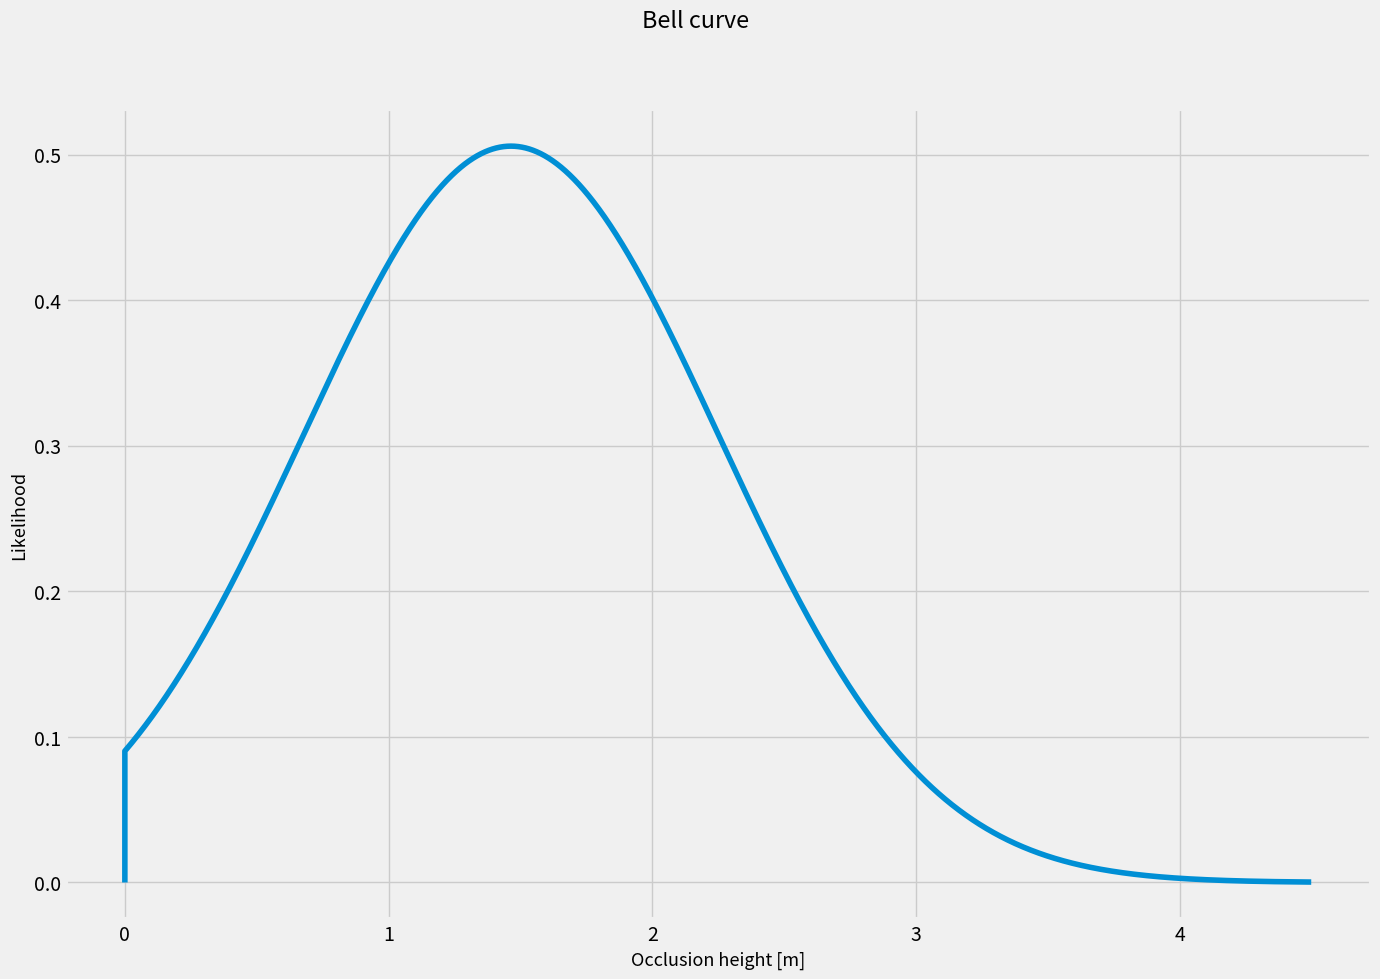

Reproduce this figure in Python.
import numpy as np
import math
import matplotlib.pyplot as plt

plt.style.use('fivethirtyeight')
fig1 = plt.figure(figsize=(15,10))
fig1.suptitle('Bell curve')
ax1 = fig1.add_subplot(1,1,1)
ax1.set_xlabel("Occlusion height [m]",fontsize=13)
ax1.set_ylabel("Likelihood", fontsize=13)

def main():
    STD = 0.7887537272
    mean = 1.464210526
    i = np.array([0])
    c = np.array([0])
    for j in range(0, 4500):
        x=j/1000
        y = 1/(STD * math.sqrt(2*math.pi))*math.exp(-pow((x-mean),2)/(2*pow(STD,2)))
        c = np.append(c,y)
        i = np.append(i,x)

    ax1.plot(i, c)
    plt.show()

if __name__ == '__main__':
    main()
